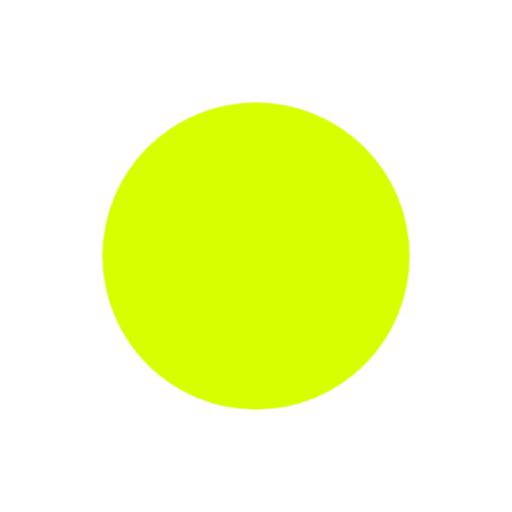
t = 0.00 s
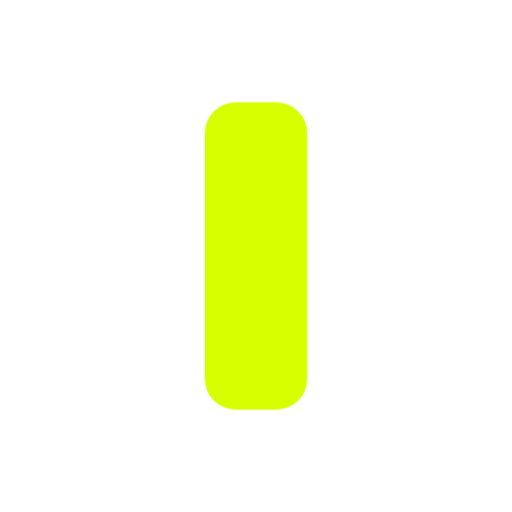
t = 0.50 s
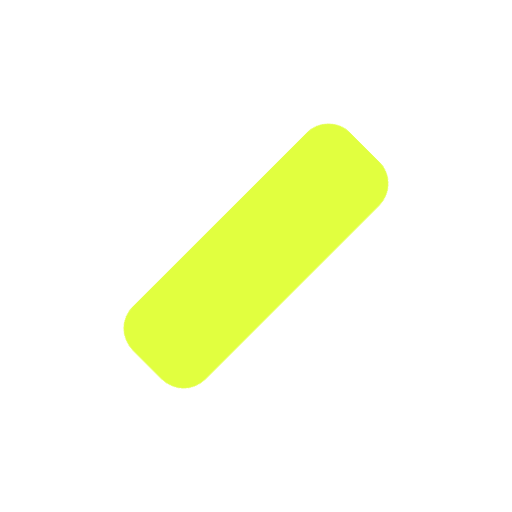
t = 1.00 s
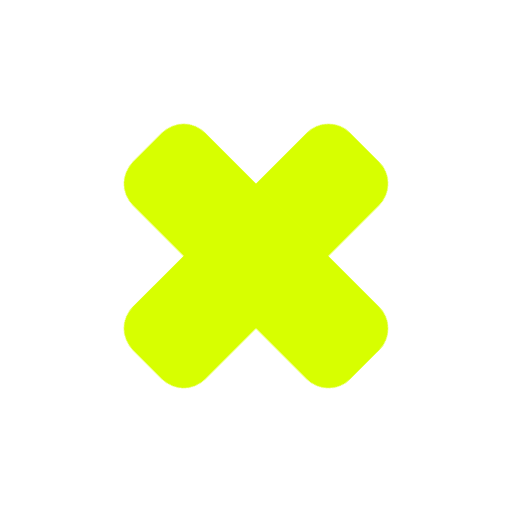
t = 1.50 s
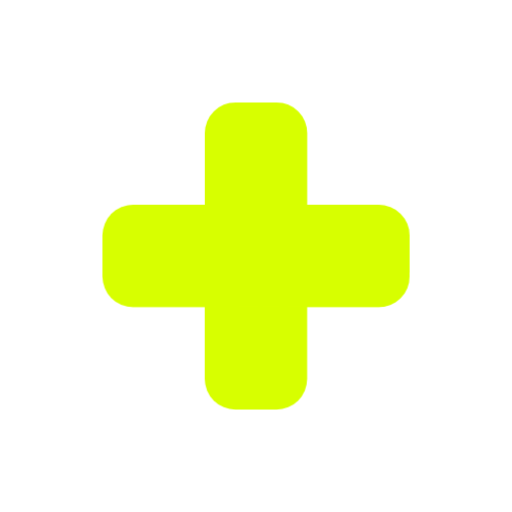
t = 1.98 s
t = 2.51 s: frame unchanged from t = 0.00 s, image omitted

The animated SVG that drew these frames (rendered in a browser with its animation timeline set to each time). Animation: 4 CSS @keyframes rules; one cycle of 3.00 s, repeats indefinitely.

<svg width="100" height="100" viewBox="0 0 100 100" fill="none" xmlns="http://www.w3.org/2000/svg" aria-label="01X Animated Logo">
  <style>
    .shape {
      transform-origin: 50px 50px;
      fill: #d7ff00;
    }
    .circle {
      animation: circleAnim 3s infinite;
    }
    .x-rotate {
      transform-origin: 50px 50px;
      animation: xRotateAnim 3s infinite;
    }
    .x-opacity {
      animation: xOpacityAnim 3s infinite;
    }
    .bar-b {
      transform-origin: 50px 50px;
      animation: barBAnim 3s infinite;
    }

    @keyframes circleAnim {
      0% { x: 20px; width: 60px; rx: 30px; transform: rotate(0deg); opacity: 1; animation-timing-function: cubic-bezier(0.45, 0, 0.55, 1); }
      16.667% { x: 40px; width: 20px; rx: 6px; transform: rotate(0deg); opacity: 1; }
      23.333% { x: 40px; width: 20px; rx: 6px; transform: rotate(0deg); opacity: 1; animation-timing-function: cubic-bezier(0.45, 0, 0.55, 1); }
      33.333% { x: 40px; width: 20px; rx: 6px; transform: rotate(45deg); opacity: 1; }
      33.334% { opacity: 0; }
      74.999% { x: 40px; width: 20px; rx: 6px; transform: rotate(45deg); opacity: 0; animation-timing-function: cubic-bezier(0.45, 0, 0.55, 1); }
      75.000% { x: 40px; width: 20px; rx: 6px; transform: rotate(45deg); opacity: 0; animation-timing-function: cubic-bezier(0.45, 0, 0.55, 1); }
      81.667% { x: 20px; width: 60px; rx: 30px; transform: rotate(0deg); opacity: 1; }
      100% { x: 20px; width: 60px; rx: 30px; transform: rotate(0deg); opacity: 1; }
    }

    @keyframes xRotateAnim {
      0%, 50.000% { transform: rotate(45deg); animation-timing-function: cubic-bezier(0.55, 0.085, 0.68, 0.53); }
      63.333% { transform: rotate(225deg); animation-timing-function: linear; }
      73.333% { transform: rotate(765deg); animation-timing-function: cubic-bezier(0.5, 0, 1, 1); }
      80.000% { transform: rotate(1845deg); }
      82.000%, 100% { transform: rotate(45deg); }
    }

    @keyframes xOpacityAnim {
      0%, 33.333% { opacity: 0; }
      33.334%, 75.000% { opacity: 1; }
      80.000%, 100% { opacity: 0; }
    }

    @keyframes barBAnim {
      0%, 33.333% { transform: rotate(0deg); animation-timing-function: cubic-bezier(0, 0, 0.2, 1); }
      43.333%, 85.000% { transform: rotate(90deg); }
      86.000%, 100% { transform: rotate(0deg); }
    }
  </style>

  <rect class="shape circle" y="20" height="60" />
  <g class="x-opacity">
    <g class="x-rotate">
      <rect class="shape bar-a" x="40" y="20" width="20" height="60" rx="6" />
      <rect class="shape bar-b" x="40" y="20" width="20" height="60" rx="6" />
    </g>
  </g>
</svg>
